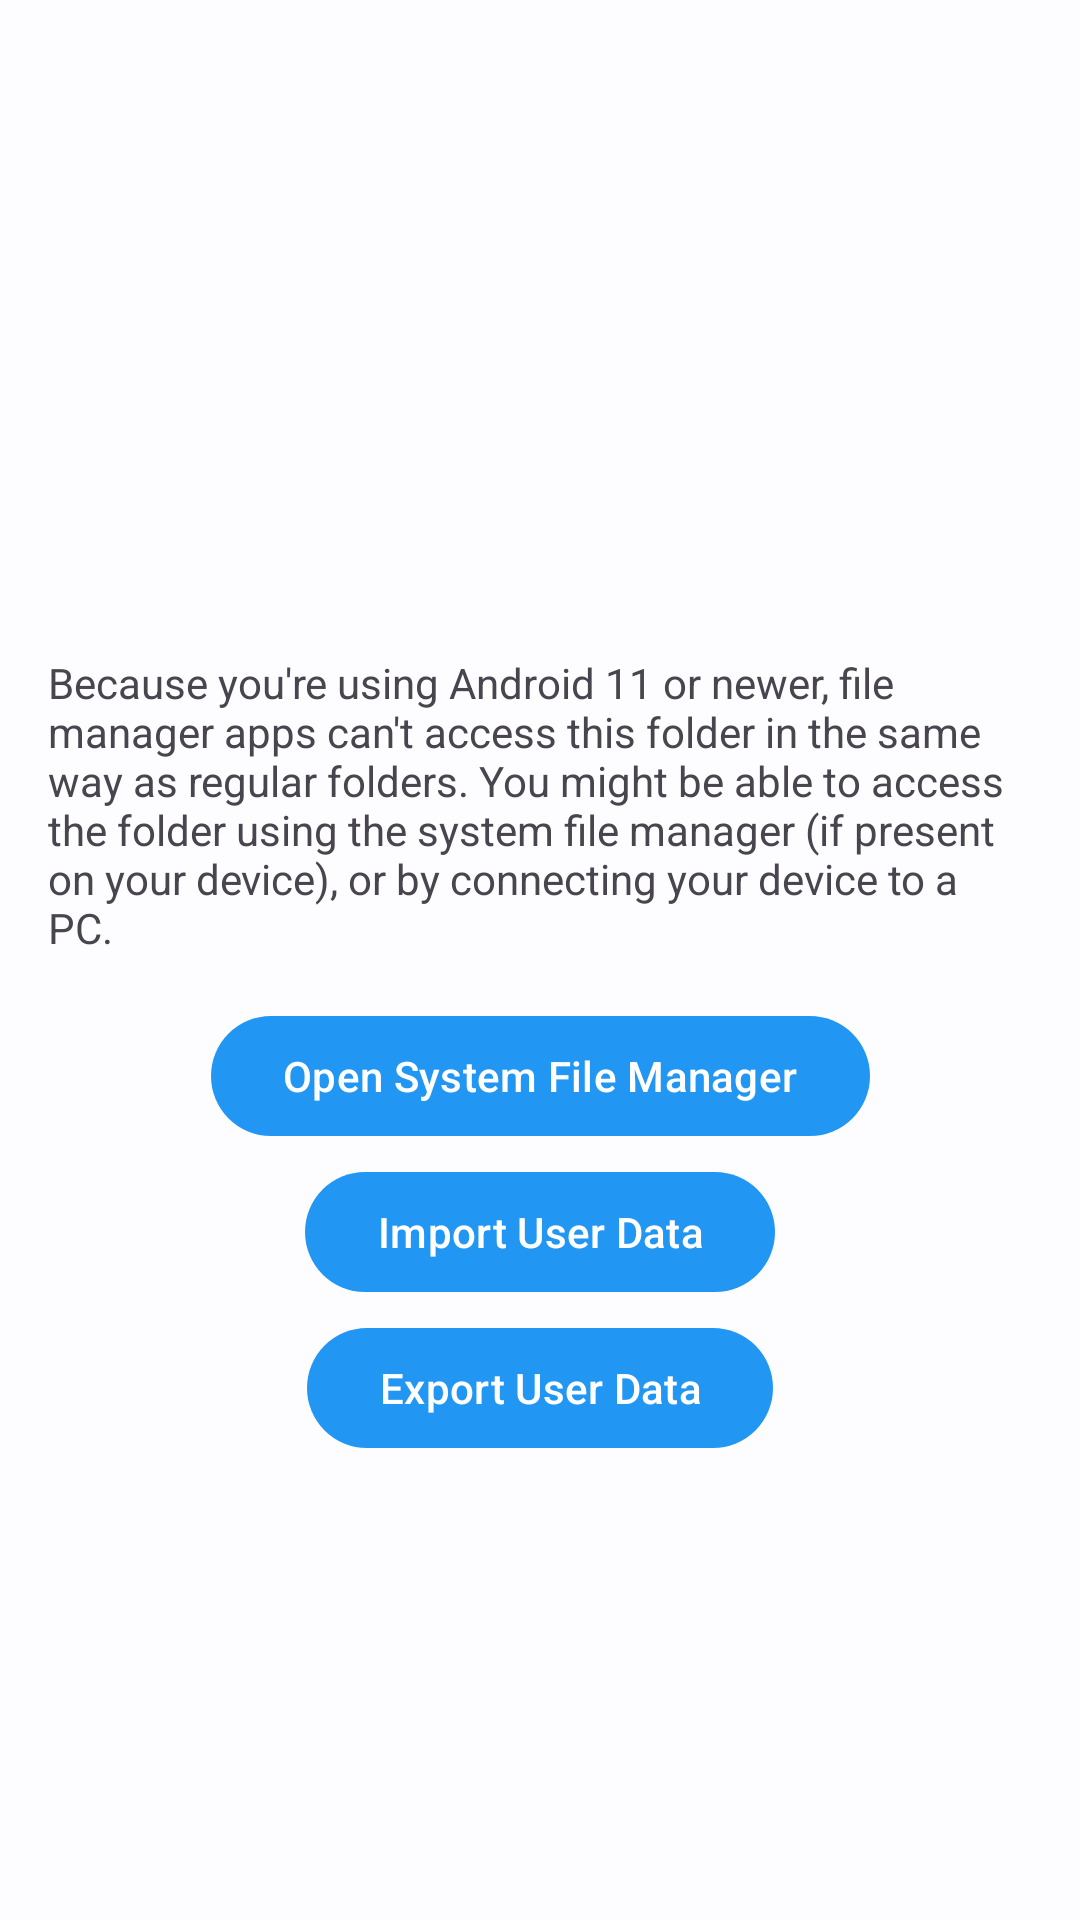

Produce the Android XML layout that renders to this screen, including the resource entries it uses.
<!-- AndroidManifest.xml: activity theme Theme.Dolphin.Main -->
<!-- res/layout/activity_user_data.xml -->
<?xml version="1.0" encoding="utf-8"?>

<androidx.coordinatorlayout.widget.CoordinatorLayout
    xmlns:android="http://schemas.android.com/apk/res/android"
    xmlns:app="http://schemas.android.com/apk/res-auto"
    xmlns:tools="http://schemas.android.com/tools"
    android:layout_width="match_parent"
    android:layout_height="match_parent"
    android:background="?attr/colorSurface">

    <com.google.android.material.appbar.AppBarLayout
        android:id="@+id/appbar_user_data"
        android:layout_width="match_parent"
        android:layout_height="wrap_content"
        android:layout_alignParentTop="true"
        app:elevation="0dp">

        <com.google.android.material.appbar.CollapsingToolbarLayout
            style="?attr/collapsingToolbarLayoutMediumStyle"
            android:id="@+id/toolbar_user_data_layout"
            android:layout_width="match_parent"
            android:layout_height="?attr/collapsingToolbarLayoutMediumSize"
            app:contentScrim="@android:color/transparent"
            app:layout_scrollFlags="scroll|exitUntilCollapsed|snap">

            <com.google.android.material.appbar.MaterialToolbar
                android:id="@+id/toolbar_user_data"
                android:layout_width="match_parent"
                android:layout_height="?attr/actionBarSize"
                android:background="?attr/colorSurface"
                app:layout_collapseMode="pin"
                app:elevation="0dp" />

        </com.google.android.material.appbar.CollapsingToolbarLayout>

    </com.google.android.material.appbar.AppBarLayout>

    <androidx.core.widget.NestedScrollView
        android:id="@+id/scroll_view_user_data"
        android:layout_width="match_parent"
        android:layout_height="match_parent"
        android:clipToPadding="false"
        app:layout_behavior="@string/appbar_scrolling_view_behavior">

        <androidx.constraintlayout.widget.ConstraintLayout
            android:layout_width="match_parent"
            android:layout_height="match_parent"
            android:paddingTop="20dp"
            android:paddingLeft="16dp"
            android:paddingRight="16dp">

            <TextView
                android:id="@+id/text_type"
                android:layout_width="0dp"
                android:layout_height="wrap_content"
                android:layout_marginBottom="@dimen/spacing_medlarge"
                app:layout_constraintBottom_toTopOf="@id/text_path"
                app:layout_constraintEnd_toEndOf="parent"
                app:layout_constraintStart_toStartOf="parent"
                app:layout_constraintTop_toBottomOf="parent"
                app:layout_constraintVertical_chainStyle="packed"
                tools:text="@string/user_data_new_location" />

            <TextView
                android:id="@+id/text_path"
                android:layout_width="0dp"
                android:layout_height="wrap_content"
                android:layout_marginTop="@dimen/spacing_medlarge"
                android:layout_marginBottom="@dimen/spacing_medlarge"
                tools:text="/storage/emulated/0/Android/data/org.dolphinemu.dolphinemu/files"
                app:layout_constraintStart_toStartOf="parent"
                app:layout_constraintEnd_toEndOf="parent"
                app:layout_constraintTop_toBottomOf="@id/text_type"
                app:layout_constraintBottom_toTopOf="@id/text_android_11" />

            <TextView
                android:id="@+id/text_android_11"
                android:layout_width="0dp"
                android:layout_height="wrap_content"
                android:layout_marginTop="@dimen/spacing_medlarge"
                android:layout_marginBottom="@dimen/spacing_medlarge"
                android:text="@string/user_data_new_location_android_11"
                app:layout_constraintStart_toStartOf="parent"
                app:layout_constraintEnd_toEndOf="parent"
                app:layout_constraintTop_toBottomOf="@id/text_path"
                app:layout_constraintBottom_toTopOf="@id/button_open_system_file_manager" />

            <Button
                android:id="@+id/button_open_system_file_manager"
                android:layout_width="wrap_content"
                android:layout_height="wrap_content"
                android:layout_marginTop="4dp"
                android:text="@string/user_data_open_system_file_manager"
                app:layout_constraintStart_toStartOf="parent"
                app:layout_constraintEnd_toEndOf="parent"
                app:layout_constraintTop_toBottomOf="@id/text_android_11"
                app:layout_constraintBottom_toTopOf="@id/button_import_user_data" />

            <Button
                android:id="@+id/button_import_user_data"
                android:layout_width="wrap_content"
                android:layout_height="wrap_content"
                android:layout_marginTop="4dp"
                android:text="@string/user_data_import"
                app:layout_constraintStart_toStartOf="parent"
                app:layout_constraintEnd_toEndOf="parent"
                app:layout_constraintTop_toBottomOf="@id/button_open_system_file_manager"
                app:layout_constraintBottom_toTopOf="@id/button_export_user_data" />

            <Button
                android:id="@+id/button_export_user_data"
                android:layout_width="wrap_content"
                android:layout_height="wrap_content"
                android:layout_marginTop="4dp"
                android:text="@string/user_data_export"
                app:layout_constraintStart_toStartOf="parent"
                app:layout_constraintEnd_toEndOf="parent"
                app:layout_constraintTop_toBottomOf="@id/button_import_user_data"
                app:layout_constraintBottom_toBottomOf="parent" />

        </androidx.constraintlayout.widget.ConstraintLayout>

    </androidx.core.widget.NestedScrollView>

    <View
        android:id="@+id/workaround_view"
        android:layout_width="match_parent"
        android:layout_height="0dp"
        android:layout_gravity="bottom"
        android:clickable="true"
        android:background="@android:color/transparent" />

</androidx.coordinatorlayout.widget.CoordinatorLayout>
<!-- resources referenced by this layout -->
<resources>
  <dimen name="spacing_medlarge">12dp</dimen>
  <string name="user_data_export">Export User Data</string>
  <string name="user_data_import">Import User Data</string>
  <string name="user_data_new_location">Your user data (settings, saves, etc.) is stored in a location which <b>will be deleted</b> when you uninstall the app:</string>
  <string name="user_data_new_location_android_11">Because you\'re using Android 11 or newer, file manager apps can\'t access this folder in the same way as regular folders. You might be able to access the folder using the system file manager (if present on your device), or by connecting your device to a PC.</string>
  <string name="user_data_open_system_file_manager">Open System File Manager</string>
  <style name="Theme.Dolphin.Main" parent="Theme.Dolphin" />
  <color name="dolphin_primary">#2196f3</color>
  <color name="dolphin_onPrimary">#FFFFFF</color>
  <color name="dolphin_secondary">#535F70</color>
  <color name="dolphin_onSecondary">#FFFFFF</color>
  <color name="dolphin_secondaryContainer">#D7E3F7</color>
  <color name="dolphin_onSecondaryContainer">#101C2B</color>
  <color name="dolphin_tertiary">#6B5778</color>
  <color name="dolphin_onTertiary">#FFFFFF</color>
  <color name="dolphin_tertiaryContainer">#F2DAFF</color>
  <color name="dolphin_onTertiaryContainer">#251431</color>
  <color name="dolphin_error">#BA1A1A</color>
  <color name="dolphin_errorContainer">#FFDAD6</color>
  <color name="dolphin_onError">#FFFFFF</color>
  <color name="dolphin_onErrorContainer">#410002</color>
  <color name="dolphin_background">#FDFCFF</color>
  <color name="dolphin_onBackground">#1A1C1E</color>
  <color name="dolphin_surface">#FDFCFF</color>
  <color name="dolphin_onSurface">#1A1C1E</color>
  <color name="dolphin_surfaceVariant">#DFE2EB</color>
  <color name="dolphin_onSurfaceVariant">#43474E</color>
  <color name="dolphin_outline">#73777F</color>
  <color name="dolphin_inverseOnSurface">#F1F0F4</color>
  <color name="dolphin_inverseSurface">#2F3033</color>
  <color name="dolphin_inversePrimary">#9ECAFF</color>
  <color name="dolphin_shadow">#000000</color>
  <!-- drawable ic_back (drawable) -->
  <vector xmlns:android="http://schemas.android.com/apk/res/android"
      android:width="24dp"
      android:height="24dp"
      android:viewportWidth="24"
      android:viewportHeight="24">
    <path
        android:fillColor="?attr/colorOnSurface"
        android:pathData="M20,11H7.83l5.59,-5.59L12,4l-8,8 8,8 1.41,-1.41L7.83,13H20v-2z"/>
  </vector>
  <style name="DolphinPopup" parent="ThemeOverlay.Material3">
          <item name="colorPrimary">@color/dolphin_surface</item>
      </style>
  <style name="DolphinSlider" parent="Widget.Material3.Slider">
          <item name="tickVisible">false</item>
          <item name="labelBehavior">gone</item>
      </style>
  <style name="DolphinDivider" parent="Widget.Material3.MaterialDivider">
          <item name="dividerColor">?attr/colorSurfaceVariant</item>
      </style>
  <style name="DolphinButton" parent="Widget.Material3.Button.TextButton.Dialog">
          <item name="android:textColor">@color/dolphin_primary</item>
          <item name="rippleColor">@color/dolphin_secondaryContainer</item>
      </style>
  <style name="DialogAnimation">
          <item name="android:windowEnterAnimation">@anim/fade_in</item>
          <item name="android:windowExitAnimation">@anim/fade_out</item>
      </style>
</resources>
